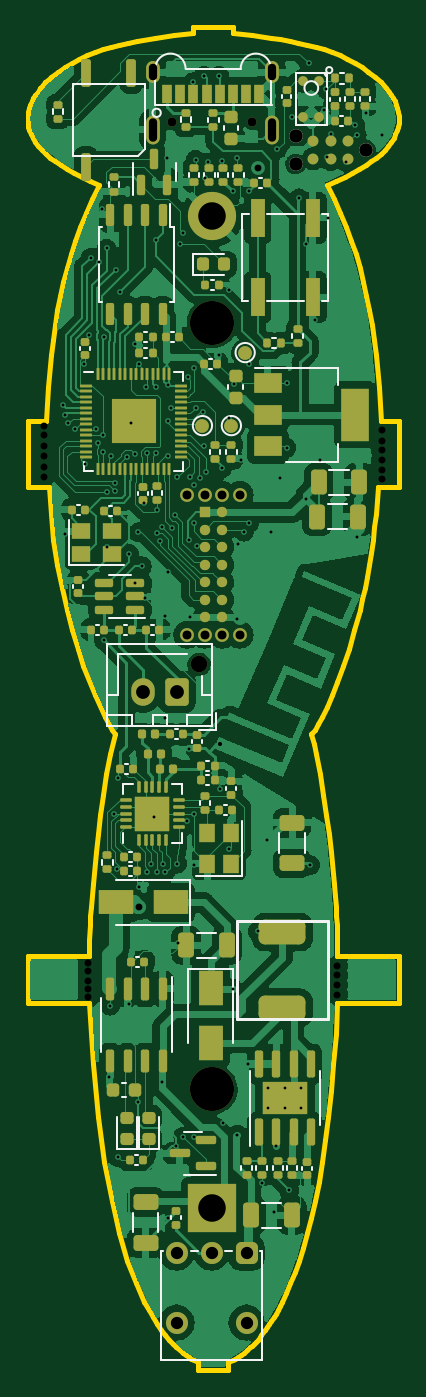
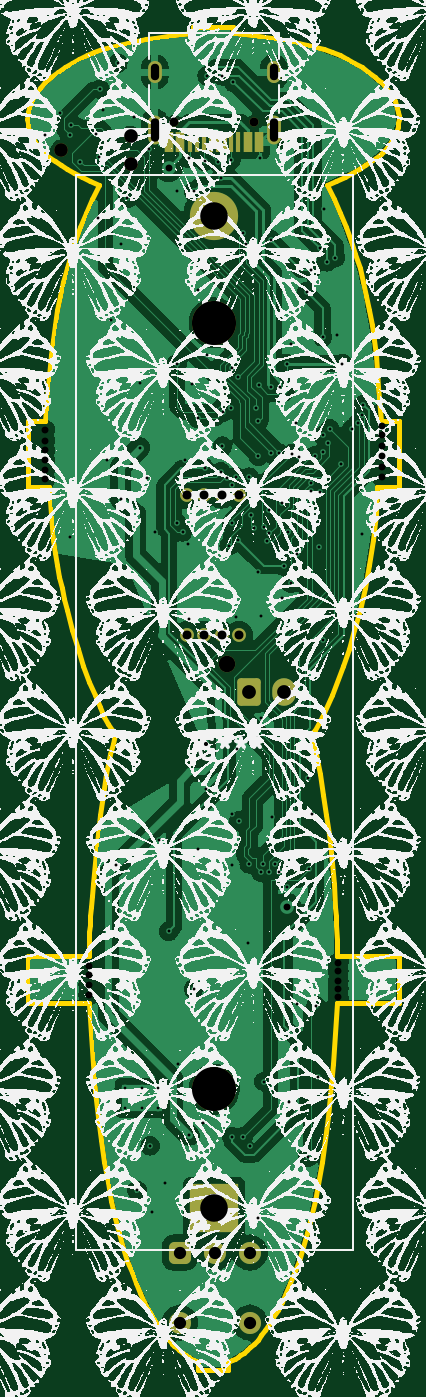
Circuit board: 11 layer files. Board 26.9 x 97.4 mm.
- bottom_copper: ButterflyBadge-B_Cu.gbl (178576 bytes)
- bottom_mask: ButterflyBadge-B_Mask.gbs (2908 bytes)
- paste: ButterflyBadge-B_Paste.gbp (995 bytes)
- bottom_silk: ButterflyBadge-B_Silkscreen.gbo (1652100 bytes)
- outline: ButterflyBadge-Edge_Cuts.gm1 (15403 bytes)
- top_copper: ButterflyBadge-F_Cu.gtl (300051 bytes)
- top_mask: ButterflyBadge-F_Mask.gts (15855 bytes)
- paste: ButterflyBadge-F_Paste.gtp (14612 bytes)
- top_silk: ButterflyBadge-F_Silkscreen.gto (14712 bytes)
- drill: ButterflyBadge-NPTH-drl.gbr (1014 bytes)
- drill: ButterflyBadge-PTH-drl.gbr (6497 bytes)

=== bottom_copper: ButterflyBadge-B_Cu.gbl (178576 bytes, source omitted) ===
=== bottom_mask: ButterflyBadge-B_Mask.gbs (2908 bytes, source withheld) ===
=== paste: ButterflyBadge-B_Paste.gbp ===
%TF.GenerationSoftware,KiCad,Pcbnew,(6.99.0-3809-g2741d0eb4b)*%
%TF.CreationDate,2022-10-14T22:03:42-04:00*%
%TF.ProjectId,ButterflyBadge,42757474-6572-4666-9c79-42616467652e,rev?*%
%TF.SameCoordinates,Original*%
%TF.FileFunction,Paste,Bot*%
%TF.FilePolarity,Positive*%
%FSLAX46Y46*%
G04 Gerber Fmt 4.6, Leading zero omitted, Abs format (unit mm)*
G04 Created by KiCad (PCBNEW (6.99.0-3809-g2741d0eb4b)) date 2022-10-14 22:03:42*
%MOMM*%
%LPD*%
G01*
G04 APERTURE LIST*
%ADD10R,0.600000X1.450000*%
%ADD11R,0.300000X1.450000*%
G04 APERTURE END LIST*
D10*
%TO.C,J1*%
X192049999Y-54644999D03*
X192849999Y-54644999D03*
D11*
X194049999Y-54644999D03*
X195049999Y-54644999D03*
X195549999Y-54644999D03*
X196549999Y-54644999D03*
D10*
X197749999Y-54644999D03*
X198549999Y-54644999D03*
X198549999Y-54644999D03*
X197749999Y-54644999D03*
D11*
X197049999Y-54644999D03*
X196049999Y-54644999D03*
X194549999Y-54644999D03*
X193549999Y-54644999D03*
D10*
X192849999Y-54644999D03*
X192049999Y-54644999D03*
%TD*%
M02*

=== bottom_silk: ButterflyBadge-B_Silkscreen.gbo (1652100 bytes, source omitted) ===
=== outline: ButterflyBadge-Edge_Cuts.gm1 (15403 bytes, source omitted) ===
=== top_copper: ButterflyBadge-F_Cu.gtl (300051 bytes, source omitted) ===
=== top_mask: ButterflyBadge-F_Mask.gts (15855 bytes, source omitted) ===
=== paste: ButterflyBadge-F_Paste.gtp (14612 bytes, source omitted) ===
=== top_silk: ButterflyBadge-F_Silkscreen.gto (14712 bytes, source omitted) ===
=== drill: ButterflyBadge-NPTH-drl.gbr ===
%TF.GenerationSoftware,KiCad,Pcbnew,(6.99.0-3809-g2741d0eb4b)*%
%TF.CreationDate,2022-10-14T22:06:42-04:00*%
%TF.ProjectId,ButterflyBadge,42757474-6572-4666-9c79-42616467652e,rev?*%
%TF.SameCoordinates,Original*%
%TF.FileFunction,NonPlated,1,4,NPTH,Drill*%
%TF.FilePolarity,Positive*%
%FSLAX46Y46*%
G04 Gerber Fmt 4.6, Leading zero omitted, Abs format (unit mm)*
G04 Created by KiCad (PCBNEW (6.99.0-3809-g2741d0eb4b)) date 2022-10-14 22:06:42*
%MOMM*%
%LPD*%
G01*
G04 APERTURE LIST*
%TA.AperFunction,ComponentDrill*%
%ADD10C,0.650000*%
%TD*%
%TA.AperFunction,ComponentDrill*%
%ADD11C,0.990600*%
%TD*%
%TA.AperFunction,ComponentDrill*%
%ADD12C,1.200000*%
%TD*%
%TA.AperFunction,ComponentDrill*%
%ADD13C,3.200000*%
%TD*%
G04 APERTURE END LIST*
D10*
%TO.C,J1*%
X192410000Y-53200000D03*
X198190000Y-53200000D03*
D11*
%TO.C,P1*%
X201360000Y-54184000D03*
X201360000Y-56216000D03*
X206440000Y-55200000D03*
D12*
%TO.C,M1*%
X194350000Y-92525000D03*
D13*
%TO.C,BT1*%
X195300000Y-67745000D03*
X195300000Y-123355000D03*
M02*

=== drill: ButterflyBadge-PTH-drl.gbr ===
%TF.GenerationSoftware,KiCad,Pcbnew,(6.99.0-3809-g2741d0eb4b)*%
%TF.CreationDate,2022-10-14T22:06:42-04:00*%
%TF.ProjectId,ButterflyBadge,42757474-6572-4666-9c79-42616467652e,rev?*%
%TF.SameCoordinates,Original*%
%TF.FileFunction,Plated,1,4,PTH,Mixed*%
%TF.FilePolarity,Positive*%
%FSLAX46Y46*%
G04 Gerber Fmt 4.6, Leading zero omitted, Abs format (unit mm)*
G04 Created by KiCad (PCBNEW (6.99.0-3809-g2741d0eb4b)) date 2022-10-14 22:06:42*
%MOMM*%
%LPD*%
G01*
G04 APERTURE LIST*
%TA.AperFunction,ComponentDrill*%
%ADD10C,0.200000*%
%TD*%
%TA.AperFunction,ViaDrill*%
%ADD11C,0.210000*%
%TD*%
%TA.AperFunction,ComponentDrill*%
%ADD12C,0.300000*%
%TD*%
%TA.AperFunction,ViaDrill*%
%ADD13C,0.500000*%
%TD*%
G04 aperture for slot hole*
%TA.AperFunction,ComponentDrill*%
%ADD14O,0.600000X1.200000*%
%TD*%
G04 aperture for slot hole*
%TA.AperFunction,ComponentDrill*%
%ADD15O,0.600000X1.700000*%
%TD*%
%TA.AperFunction,ComponentDrill*%
%ADD16C,0.650000*%
%TD*%
%TA.AperFunction,ComponentDrill*%
%ADD17C,0.890000*%
%TD*%
%TA.AperFunction,ComponentDrill*%
%ADD18C,1.000000*%
%TD*%
%TA.AperFunction,ComponentDrill*%
%ADD19C,2.000000*%
%TD*%
G04 APERTURE END LIST*
D10*
%TO.C,U4*%
X199375000Y-123300000D03*
X199375000Y-124700000D03*
X200575000Y-123300000D03*
X200575000Y-124700000D03*
X201775000Y-123300000D03*
X201775000Y-124700000D03*
%TD*%
D11*
X184500000Y-73700000D03*
X184600000Y-74400000D03*
X184600000Y-83100000D03*
X184879001Y-75038742D03*
X185318470Y-75461070D03*
X186000000Y-70700000D03*
X186100000Y-78000000D03*
X186400000Y-68600000D03*
X186500000Y-63000000D03*
X186911051Y-75448000D03*
X187030854Y-76450946D03*
X187100000Y-63300000D03*
X187300000Y-59500000D03*
X187400000Y-75900000D03*
X187400000Y-77100000D03*
X187432658Y-90767342D03*
X187436997Y-68753844D03*
X187642594Y-62342594D03*
X187645984Y-79994266D03*
X187700000Y-84000000D03*
X187803000Y-122495000D03*
X187900000Y-117300000D03*
X187994649Y-77397631D03*
X188200000Y-103400000D03*
X188257233Y-79965999D03*
X188287573Y-79357114D03*
X188300000Y-63900000D03*
X188424500Y-107400000D03*
X188500000Y-100800000D03*
X188500000Y-128300000D03*
X188600000Y-65500000D03*
X189111361Y-77451592D03*
X189285500Y-84500000D03*
X189300000Y-117200000D03*
X189400000Y-75000000D03*
X189686498Y-77249824D03*
X189700000Y-69300000D03*
X189737500Y-86650000D03*
X189900000Y-124300000D03*
X189945500Y-82946017D03*
X190000000Y-70700000D03*
X190000000Y-108700000D03*
X190200000Y-85400000D03*
X190352000Y-80800000D03*
X190400000Y-87700000D03*
X190500000Y-72400000D03*
X190590498Y-77199707D03*
X190600000Y-107600000D03*
X190859500Y-106983776D03*
X191100000Y-103600000D03*
X191200000Y-61700000D03*
X191200000Y-72400000D03*
X191200000Y-77200000D03*
X191290497Y-107600000D03*
X191291905Y-83009788D03*
X191300000Y-81297000D03*
X191500000Y-83600000D03*
X191680240Y-82540013D03*
X191700000Y-122800000D03*
X191768350Y-107001593D03*
X191900000Y-89000000D03*
X191900000Y-96400000D03*
X191900000Y-107600000D03*
X192000000Y-55800000D03*
X192072143Y-72272143D03*
X192096329Y-132710743D03*
X192100000Y-74900000D03*
X192100000Y-77400000D03*
X192100000Y-85800000D03*
X192300000Y-73900000D03*
X192401499Y-82622047D03*
X192612951Y-81668665D03*
X192700000Y-127500000D03*
X192751673Y-78948000D03*
X192752000Y-106988949D03*
X192815500Y-112719956D03*
X193000000Y-62000000D03*
X193200000Y-61200000D03*
X193200000Y-126800000D03*
X193506537Y-103889335D03*
X193565001Y-71700000D03*
X193600000Y-83500000D03*
X193615500Y-98681965D03*
X193690000Y-89110000D03*
X193700000Y-78900000D03*
X193900000Y-50284500D03*
X194000000Y-82300000D03*
X194000000Y-103400000D03*
X194000000Y-107100000D03*
X194000000Y-126800000D03*
X194014388Y-79479486D03*
X194017198Y-70989523D03*
X194100000Y-55900000D03*
X194100000Y-73900000D03*
X194200000Y-83900000D03*
X194392422Y-79001382D03*
X194661913Y-74201138D03*
X194700000Y-49800000D03*
X194700000Y-76700000D03*
X194800000Y-57200000D03*
X194826694Y-78573712D03*
X195000000Y-56100000D03*
X195800000Y-49800000D03*
X195800000Y-70100000D03*
X195900000Y-101600000D03*
X196000000Y-56000000D03*
X196000000Y-78300000D03*
X196100000Y-125800000D03*
X196500000Y-105895498D03*
X196506416Y-65324699D03*
X196510718Y-74652000D03*
X196800000Y-58200000D03*
X196800000Y-116100000D03*
X196900000Y-72200000D03*
X197100000Y-55800000D03*
X197100000Y-89200000D03*
X197100000Y-126700000D03*
X197200000Y-83800000D03*
X197400000Y-77700000D03*
X197600000Y-82900000D03*
X197900000Y-121500000D03*
X197980387Y-82280387D03*
X198000000Y-58200000D03*
X198000000Y-70700000D03*
X198600000Y-111900000D03*
X198900000Y-130200000D03*
X199300000Y-105300000D03*
X199600000Y-82900000D03*
X199800000Y-132300000D03*
X199940000Y-127460000D03*
X200039068Y-55123153D03*
X200200000Y-79000000D03*
X200700000Y-72100000D03*
X200700000Y-76800000D03*
X200900000Y-130700000D03*
X201100000Y-52800000D03*
X201600000Y-58700000D03*
X202100000Y-62000000D03*
X202100000Y-80500000D03*
X202300000Y-48900000D03*
X202400000Y-107100000D03*
X202800000Y-67500000D03*
X203100000Y-77700000D03*
X203400000Y-52300000D03*
X203600000Y-50800000D03*
X203669330Y-55700000D03*
X203700000Y-60100000D03*
X203900000Y-54052000D03*
X205005502Y-56057603D03*
X205700000Y-53400000D03*
X205800000Y-54100000D03*
X205800000Y-83300000D03*
X206500000Y-52500000D03*
X207600000Y-54100000D03*
D12*
%TO.C,AE1*%
X195885313Y-98295688D03*
%TD*%
D13*
X183091010Y-78911638D03*
X183100000Y-75200000D03*
X183100000Y-75900000D03*
X183100000Y-76700000D03*
X183100000Y-77400000D03*
X183100000Y-78200000D03*
X186300000Y-114200000D03*
X186300000Y-114800000D03*
X186300000Y-115500000D03*
X186300000Y-116100000D03*
X186300000Y-116700000D03*
X190000000Y-110100000D03*
X198600000Y-56500000D03*
X204400000Y-114400000D03*
X204400000Y-115100000D03*
X204400000Y-115800000D03*
X204400000Y-116500000D03*
X207600000Y-75500000D03*
X207600000Y-76300000D03*
X207600000Y-77000000D03*
X207600000Y-77700000D03*
X207600000Y-78400000D03*
X207600000Y-79100000D03*
D14*
%TO.C,J1*%
X190979999Y-49549999D03*
D15*
X190979999Y-53729999D03*
D14*
X199619999Y-49549999D03*
D15*
X199619999Y-53729999D03*
D16*
%TO.C,J4*%
X193495000Y-80220000D03*
X193495000Y-90380000D03*
X194765000Y-80220000D03*
X194765000Y-90380000D03*
X196035000Y-80220000D03*
X196035000Y-90380000D03*
X197305000Y-80220000D03*
X197305000Y-90380000D03*
D17*
%TO.C,SW3*%
X192720000Y-135210000D03*
X192720000Y-140290000D03*
X195260000Y-135210000D03*
X197800000Y-135210000D03*
X197800000Y-140290000D03*
D18*
%TO.C,M1*%
X190250000Y-94525000D03*
X192750000Y-94525000D03*
D19*
%TO.C,BT1*%
X195300000Y-60000000D03*
X195300000Y-132000000D03*
M02*

